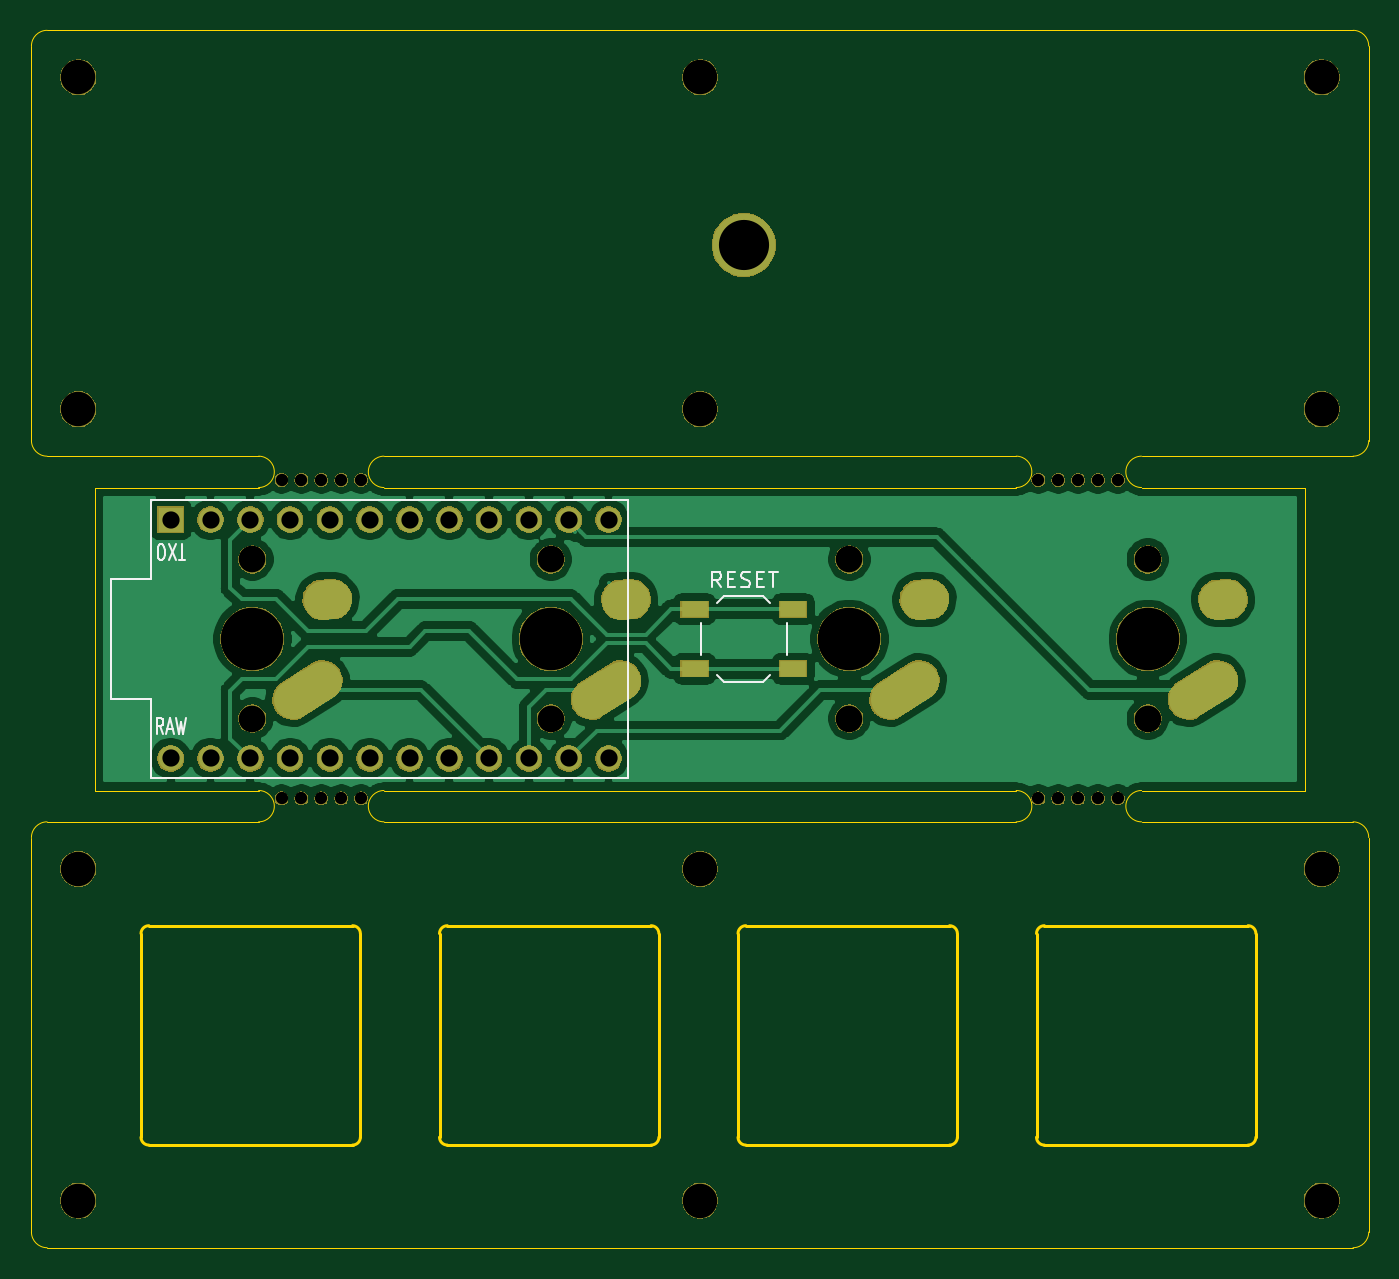
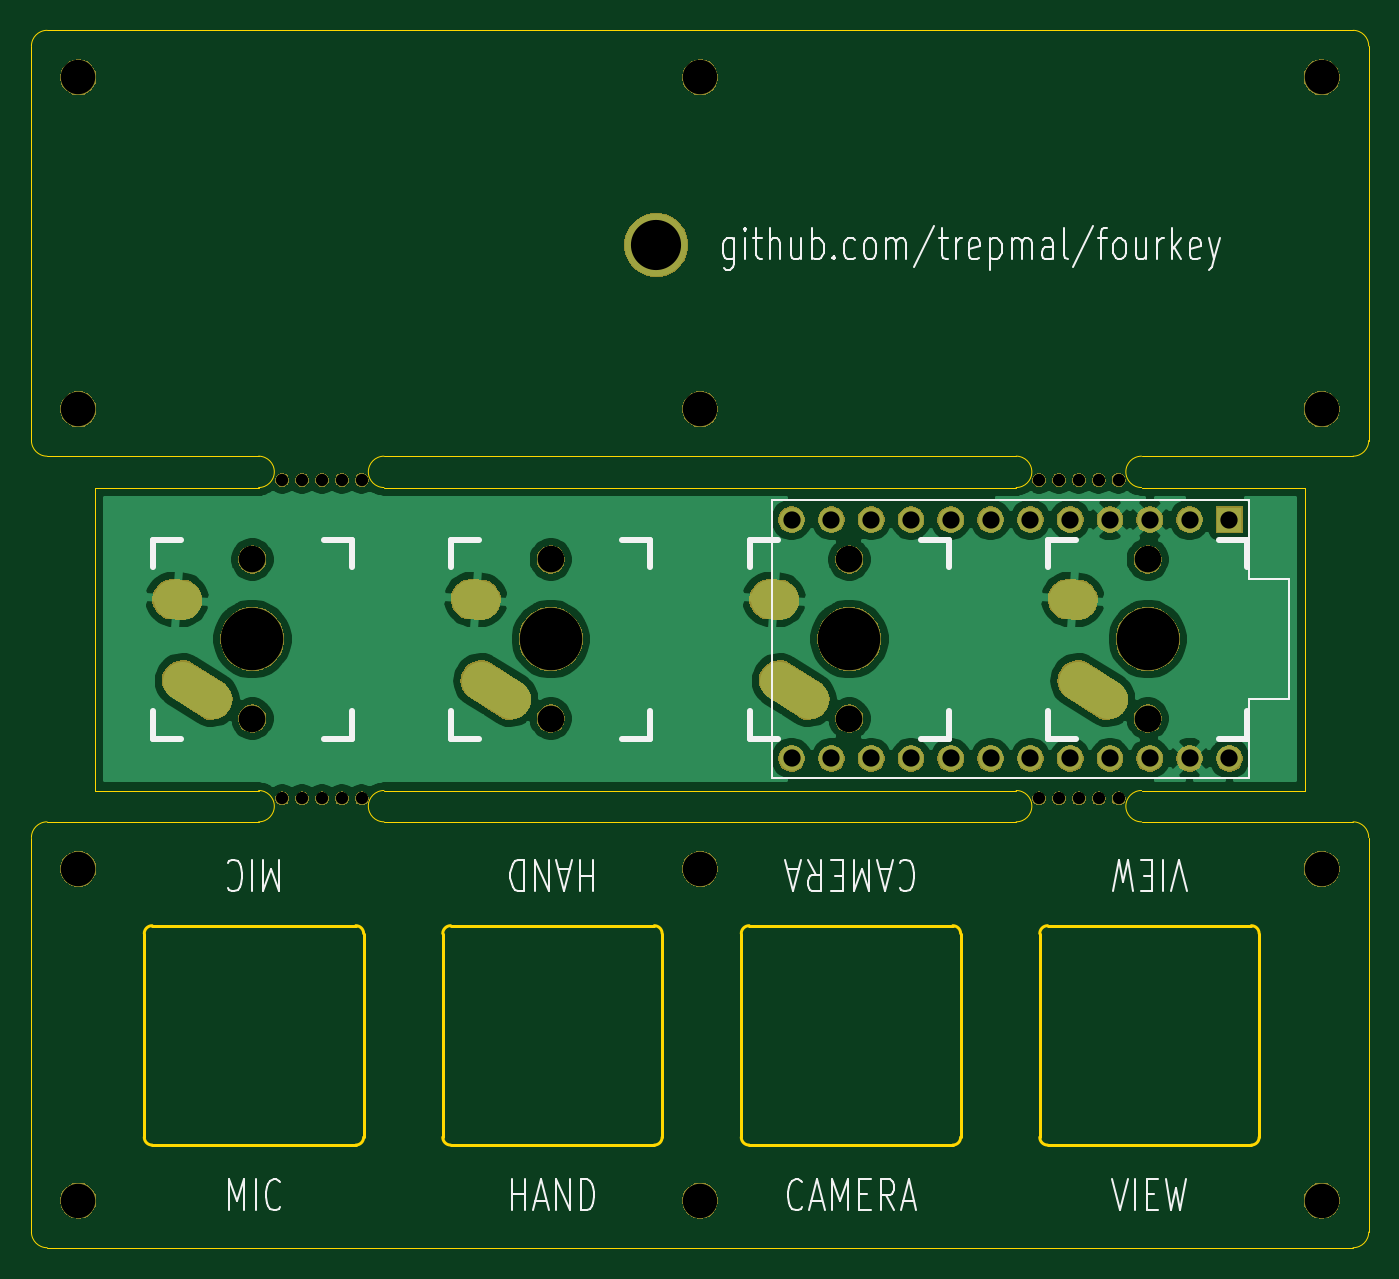
Circuit board: 10 layer files. Board 85.3 x 77.7 mm.
- bottom_copper: fourkey-B_Cu.gbr (65620 bytes)
- bottom_mask: fourkey-B_Mask.gbr (76287 bytes)
- paste: fourkey-B_Paste.gbr (501 bytes)
- bottom_silk: fourkey-B_SilkS.gbr (14755 bytes)
- outline: fourkey-Edge_Cuts.gbr (4626 bytes)
- top_copper: fourkey-F_Cu.gbr (79904 bytes)
- top_mask: fourkey-F_Mask.gbr (76947 bytes)
- paste: fourkey-F_Paste.gbr (634 bytes)
- top_silk: fourkey-F_SilkS.gbr (3720 bytes)
- drill: fourkey.drl (1645 bytes)

=== bottom_copper: fourkey-B_Cu.gbr (65620 bytes, source omitted) ===
=== bottom_mask: fourkey-B_Mask.gbr (76287 bytes, source omitted) ===
=== paste: fourkey-B_Paste.gbr ===
G04 #@! TF.GenerationSoftware,KiCad,Pcbnew,(5.1.4-0-10_14)*
G04 #@! TF.CreationDate,2021-02-24T12:11:34-08:00*
G04 #@! TF.ProjectId,fourkey,666f7572-6b65-4792-9e6b-696361645f70,rev?*
G04 #@! TF.SameCoordinates,Original*
G04 #@! TF.FileFunction,Paste,Bot*
G04 #@! TF.FilePolarity,Positive*
%FSLAX46Y46*%
G04 Gerber Fmt 4.6, Leading zero omitted, Abs format (unit mm)*
G04 Created by KiCad (PCBNEW (5.1.4-0-10_14)) date 2021-02-24 12:11:34*
%MOMM*%
%LPD*%
G04 APERTURE LIST*
G04 APERTURE END LIST*
M02*

=== bottom_silk: fourkey-B_SilkS.gbr (14755 bytes, source omitted) ===
=== outline: fourkey-Edge_Cuts.gbr ===
G04 #@! TF.GenerationSoftware,KiCad,Pcbnew,(5.1.4-0-10_14)*
G04 #@! TF.CreationDate,2021-02-24T12:11:34-08:00*
G04 #@! TF.ProjectId,fourkey,666f7572-6b65-4792-9e6b-696361645f70,rev?*
G04 #@! TF.SameCoordinates,Original*
G04 #@! TF.FileFunction,Profile,NP*
%FSLAX46Y46*%
G04 Gerber Fmt 4.6, Leading zero omitted, Abs format (unit mm)*
G04 Created by KiCad (PCBNEW (5.1.4-0-10_14)) date 2021-02-24 12:11:34*
%MOMM*%
%LPD*%
G04 APERTURE LIST*
%ADD10C,0.200000*%
%ADD11C,0.050000*%
G04 APERTURE END LIST*
D10*
X127643000Y-98298000D02*
X127643000Y-111297999D01*
X141643000Y-111297999D02*
X141643000Y-98298000D01*
X141143000Y-97798000D02*
X128143000Y-97798000D01*
X127643000Y-98298000D02*
G75*
G02X128143000Y-97798000I500000J0D01*
G01*
X141143000Y-97798000D02*
G75*
G02X141643000Y-98298000I0J-500000D01*
G01*
X109093000Y-111797999D02*
X122093000Y-111797999D01*
X108593000Y-98298000D02*
G75*
G02X109093000Y-97798000I500000J0D01*
G01*
X84492999Y-111297999D02*
G75*
G02X83992999Y-111797999I-500000J0D01*
G01*
X84492999Y-111297999D02*
X84492999Y-98298000D01*
X70993000Y-111797999D02*
G75*
G02X70493000Y-111297999I0J500000D01*
G01*
X122093000Y-97798000D02*
G75*
G02X122593000Y-98298000I0J-500000D01*
G01*
X122593000Y-111297999D02*
G75*
G02X122093000Y-111797999I-500000J0D01*
G01*
X103043000Y-97798000D02*
G75*
G02X103543000Y-98298000I0J-500000D01*
G01*
X103543000Y-111297999D02*
G75*
G02X103043000Y-111797999I-500000J0D01*
G01*
X70993000Y-111797999D02*
X83992999Y-111797999D01*
X109093000Y-111797999D02*
G75*
G02X108593000Y-111297999I0J500000D01*
G01*
X89543000Y-98298000D02*
X89543000Y-111297999D01*
X70493000Y-98298000D02*
X70493000Y-111297999D01*
X103543000Y-111297999D02*
X103543000Y-98298000D01*
X103043000Y-97798000D02*
X90043000Y-97798000D01*
X83992999Y-97798000D02*
X70993000Y-97798000D01*
X70493000Y-98298000D02*
G75*
G02X70993000Y-97798000I500000J0D01*
G01*
X83992999Y-97798000D02*
G75*
G02X84492999Y-98298000I0J-500000D01*
G01*
X122593000Y-111297999D02*
X122593000Y-98298000D01*
X122093000Y-97798000D02*
X109093000Y-97798000D01*
X141643000Y-111297999D02*
G75*
G02X141143000Y-111797999I-500000J0D01*
G01*
X128143000Y-111797999D02*
G75*
G02X127643000Y-111297999I0J500000D01*
G01*
X108593000Y-98298000D02*
X108593000Y-111297999D01*
X90043000Y-111797999D02*
G75*
G02X89543000Y-111297999I0J500000D01*
G01*
X90043000Y-111797999D02*
X103043000Y-111797999D01*
X89543000Y-98298000D02*
G75*
G02X90043000Y-97798000I500000J0D01*
G01*
X128143000Y-111797999D02*
X141143000Y-111797999D01*
D11*
X147844000Y-67834000D02*
G75*
G03X148844000Y-66834000I0J1000000D01*
G01*
X148844000Y-41656000D02*
G75*
G03X147844000Y-40656000I-1000000J0D01*
G01*
X63500000Y-41656000D02*
G75*
G02X64500000Y-40656000I1000000J0D01*
G01*
X64500000Y-67834000D02*
G75*
G02X63500000Y-66834000I0J1000000D01*
G01*
X147844000Y-91170000D02*
G75*
G02X148844000Y-92170000I0J-1000000D01*
G01*
X147844000Y-118348000D02*
G75*
G03X148844000Y-117348000I0J1000000D01*
G01*
X64500000Y-118348000D02*
G75*
G02X63500000Y-117348000I0J1000000D01*
G01*
X63500000Y-92170000D02*
G75*
G02X64500000Y-91170000I1000000J0D01*
G01*
X86000000Y-69834000D02*
G75*
G02X86000000Y-67834000I0J1000000D01*
G01*
X78000000Y-69834000D02*
G75*
G03X78000000Y-67834000I0J1000000D01*
G01*
X134344000Y-69834000D02*
G75*
G02X134344000Y-67834000I0J1000000D01*
G01*
X126344000Y-69834000D02*
G75*
G03X126344000Y-67834000I0J1000000D01*
G01*
X134344000Y-91170000D02*
G75*
G02X134344000Y-89170000I0J1000000D01*
G01*
X126344000Y-91170000D02*
G75*
G03X126344000Y-89170000I0J1000000D01*
G01*
X86000000Y-91170000D02*
G75*
G02X86000000Y-89170000I0J1000000D01*
G01*
X78000000Y-91170000D02*
G75*
G03X78000000Y-89170000I0J1000000D01*
G01*
X147844000Y-118348000D02*
X64500000Y-118348000D01*
X148844000Y-92170000D02*
X148844000Y-117348000D01*
X64500000Y-91170000D02*
X78000000Y-91170000D01*
X63500000Y-92170000D02*
X63500000Y-117348000D01*
X134344000Y-91170000D02*
X147844000Y-91170000D01*
X86000000Y-91170000D02*
X126344000Y-91170000D01*
X134344000Y-89170000D02*
X144780000Y-89170000D01*
X86000000Y-89170000D02*
X126344000Y-89170000D01*
X126344000Y-69834000D02*
X86000000Y-69834000D01*
X134344000Y-67834000D02*
X147844000Y-67834000D01*
X78000000Y-69834000D02*
X67564000Y-69834000D01*
X86000000Y-67834000D02*
X126344000Y-67834000D01*
X147844000Y-40656000D02*
X64500000Y-40656000D01*
X63500000Y-41656000D02*
X63500000Y-66834000D01*
X64500000Y-67834000D02*
X78000000Y-67834000D01*
X148844000Y-66834000D02*
X148844000Y-41656000D01*
X144780000Y-89170000D02*
X144780000Y-69834000D01*
X67564000Y-89170000D02*
X78000000Y-89170000D01*
X67564000Y-69834000D02*
X67564000Y-89170000D01*
X144780000Y-69834000D02*
X134344000Y-69834000D01*
M02*

=== top_copper: fourkey-F_Cu.gbr (79904 bytes, source omitted) ===
=== top_mask: fourkey-F_Mask.gbr (76947 bytes, source omitted) ===
=== paste: fourkey-F_Paste.gbr ===
G04 #@! TF.GenerationSoftware,KiCad,Pcbnew,(5.1.4-0-10_14)*
G04 #@! TF.CreationDate,2021-02-24T12:11:34-08:00*
G04 #@! TF.ProjectId,fourkey,666f7572-6b65-4792-9e6b-696361645f70,rev?*
G04 #@! TF.SameCoordinates,Original*
G04 #@! TF.FileFunction,Paste,Top*
G04 #@! TF.FilePolarity,Positive*
%FSLAX46Y46*%
G04 Gerber Fmt 4.6, Leading zero omitted, Abs format (unit mm)*
G04 Created by KiCad (PCBNEW (5.1.4-0-10_14)) date 2021-02-24 12:11:34*
%MOMM*%
%LPD*%
G04 APERTURE LIST*
%ADD10R,1.700000X1.000000*%
G04 APERTURE END LIST*
D10*
X112116000Y-81402000D03*
X105816000Y-81402000D03*
X112116000Y-77602000D03*
X105816000Y-77602000D03*
M02*

=== top_silk: fourkey-F_SilkS.gbr ===
G04 #@! TF.GenerationSoftware,KiCad,Pcbnew,(5.1.4-0-10_14)*
G04 #@! TF.CreationDate,2021-02-24T12:11:34-08:00*
G04 #@! TF.ProjectId,fourkey,666f7572-6b65-4792-9e6b-696361645f70,rev?*
G04 #@! TF.SameCoordinates,Original*
G04 #@! TF.FileFunction,Legend,Top*
G04 #@! TF.FilePolarity,Positive*
%FSLAX46Y46*%
G04 Gerber Fmt 4.6, Leading zero omitted, Abs format (unit mm)*
G04 Created by KiCad (PCBNEW (5.1.4-0-10_14)) date 2021-02-24 12:11:34*
%MOMM*%
%LPD*%
G04 APERTURE LIST*
%ADD10C,0.150000*%
%ADD11C,0.120000*%
G04 APERTURE END LIST*
D10*
X73290000Y-74461619D02*
X72890000Y-74461619D01*
X73090000Y-73461619D02*
X73090000Y-74461619D01*
X72723333Y-74461619D02*
X72256666Y-73461619D01*
X72256666Y-74461619D02*
X72723333Y-73461619D01*
X71856666Y-74461619D02*
X71723333Y-74461619D01*
X71656666Y-74414000D01*
X71590000Y-74318761D01*
X71556666Y-74128285D01*
X71556666Y-73794952D01*
X71590000Y-73604476D01*
X71656666Y-73509238D01*
X71723333Y-73461619D01*
X71856666Y-73461619D01*
X71923333Y-73509238D01*
X71990000Y-73604476D01*
X72023333Y-73794952D01*
X72023333Y-74128285D01*
X71990000Y-74318761D01*
X71923333Y-74414000D01*
X71856666Y-74461619D01*
X71906666Y-85542380D02*
X71673333Y-85066190D01*
X71506666Y-85542380D02*
X71506666Y-84542380D01*
X71773333Y-84542380D01*
X71840000Y-84590000D01*
X71873333Y-84637619D01*
X71906666Y-84732857D01*
X71906666Y-84875714D01*
X71873333Y-84970952D01*
X71840000Y-85018571D01*
X71773333Y-85066190D01*
X71506666Y-85066190D01*
X72173333Y-85256666D02*
X72506666Y-85256666D01*
X72106666Y-85542380D02*
X72340000Y-84542380D01*
X72573333Y-85542380D01*
X72740000Y-84542380D02*
X72906666Y-85542380D01*
X73040000Y-84828095D01*
X73173333Y-85542380D01*
X73340000Y-84542380D01*
X71120000Y-88392000D02*
X101600000Y-88392000D01*
X71120000Y-83312000D02*
X71120000Y-88392000D01*
X68580000Y-83312000D02*
X71120000Y-83312000D01*
X68580000Y-75692000D02*
X68580000Y-83312000D01*
X71120000Y-75692000D02*
X68580000Y-75692000D01*
X71120000Y-70612000D02*
X71120000Y-75692000D01*
X101600000Y-70612000D02*
X71120000Y-70612000D01*
X101600000Y-88392000D02*
X101600000Y-70612000D01*
D11*
X110666000Y-77202000D02*
X110216000Y-76752000D01*
X107266000Y-77202000D02*
X107716000Y-76752000D01*
X107266000Y-81802000D02*
X107716000Y-82252000D01*
X110666000Y-81802000D02*
X110216000Y-82252000D01*
X106216000Y-80502000D02*
X106216000Y-78502000D01*
X110216000Y-76752000D02*
X107716000Y-76752000D01*
X111716000Y-80502000D02*
X111716000Y-78502000D01*
X110216000Y-82252000D02*
X107716000Y-82252000D01*
D10*
X107513619Y-76204380D02*
X107180285Y-75728190D01*
X106942190Y-76204380D02*
X106942190Y-75204380D01*
X107323142Y-75204380D01*
X107418380Y-75252000D01*
X107466000Y-75299619D01*
X107513619Y-75394857D01*
X107513619Y-75537714D01*
X107466000Y-75632952D01*
X107418380Y-75680571D01*
X107323142Y-75728190D01*
X106942190Y-75728190D01*
X107942190Y-75680571D02*
X108275523Y-75680571D01*
X108418380Y-76204380D02*
X107942190Y-76204380D01*
X107942190Y-75204380D01*
X108418380Y-75204380D01*
X108799333Y-76156761D02*
X108942190Y-76204380D01*
X109180285Y-76204380D01*
X109275523Y-76156761D01*
X109323142Y-76109142D01*
X109370761Y-76013904D01*
X109370761Y-75918666D01*
X109323142Y-75823428D01*
X109275523Y-75775809D01*
X109180285Y-75728190D01*
X108989809Y-75680571D01*
X108894571Y-75632952D01*
X108846952Y-75585333D01*
X108799333Y-75490095D01*
X108799333Y-75394857D01*
X108846952Y-75299619D01*
X108894571Y-75252000D01*
X108989809Y-75204380D01*
X109227904Y-75204380D01*
X109370761Y-75252000D01*
X109799333Y-75680571D02*
X110132666Y-75680571D01*
X110275523Y-76204380D02*
X109799333Y-76204380D01*
X109799333Y-75204380D01*
X110275523Y-75204380D01*
X110561238Y-75204380D02*
X111132666Y-75204380D01*
X110846952Y-76204380D02*
X110846952Y-75204380D01*
M02*

=== drill: fourkey.drl ===
M48
; DRILL file {KiCad (5.1.4-0-10_14)} date Wednesday, February 24, 2021 at 12:11:32 PM
; FORMAT={-:-/ absolute / inch / decimal}
; #@! TF.CreationDate,2021-02-24T12:11:32-08:00
; #@! TF.GenerationSoftware,Kicad,Pcbnew,(5.1.4-0-10_14)
FMAT,2
INCH
T1C0.0433
T2C0.0591
T3C0.1260
T4C0.0310
T5C0.0670
T6C0.0866
T7C0.1570
%
G90
G05
T1
X2.85Y-2.83
X2.85Y-3.43
X2.95Y-2.83
X2.95Y-3.43
X3.05Y-2.83
X3.05Y-3.43
X3.15Y-2.83
X3.15Y-3.43
X3.25Y-2.83
X3.25Y-3.43
X3.35Y-2.83
X3.35Y-3.43
X3.45Y-2.83
X3.45Y-3.43
X3.55Y-2.83
X3.55Y-3.43
X3.65Y-2.83
X3.65Y-3.43
X3.75Y-2.83
X3.75Y-3.43
X3.85Y-2.83
X3.85Y-3.43
X3.95Y-2.83
X3.95Y-3.43
T3
X4.29Y-2.14
T4
X5.03Y-3.53
X5.08Y-3.53
X5.13Y-3.53
X5.18Y-3.53
X5.23Y-3.53
X3.1283Y-3.53
X3.1783Y-3.53
X3.2283Y-3.53
X3.2783Y-3.53
X3.3283Y-3.53
X3.1283Y-2.73
X3.1783Y-2.73
X3.2283Y-2.73
X3.2783Y-2.73
X3.3283Y-2.73
X5.03Y-2.73
X5.08Y-2.73
X5.13Y-2.73
X5.18Y-2.73
X5.23Y-2.73
T5
X4.555Y-2.93
X4.555Y-3.33
X3.055Y-2.93
X3.055Y-3.33
X5.305Y-2.93
X5.305Y-3.33
X3.805Y-2.93
X3.805Y-3.33
T6
X2.6181Y-3.7075
X5.7419Y-4.5413
X4.18Y-2.5525
X5.7419Y-2.5525
X2.6181Y-4.5413
X4.18Y-1.7187
X4.18Y-3.7075
X2.6181Y-1.7187
X4.18Y-4.5413
X5.7419Y-1.7187
X2.6181Y-2.5525
X5.7419Y-3.7075
T7
X4.555Y-3.13
X3.055Y-3.13
X5.305Y-3.13
X3.805Y-3.13
T2
G00X3.1562Y-3.2819
M15
G01X3.2309Y-3.2344
M16
G05
G00X3.2322Y-3.0316
M15
G01X3.255Y-3.03
M16
G05
G00X5.4062Y-3.2819
M15
G01X5.4809Y-3.2344
M16
G05
G00X5.4822Y-3.0316
M15
G01X5.505Y-3.03
M16
G05
G00X3.9062Y-3.2819
M15
G01X3.9809Y-3.2344
M16
G05
G00X3.9822Y-3.0316
M15
G01X4.005Y-3.03
M16
G05
G00X4.6562Y-3.2819
M15
G01X4.7309Y-3.2344
M16
G05
G00X4.7322Y-3.0316
M15
G01X4.755Y-3.03
M16
G05
T0
M30
